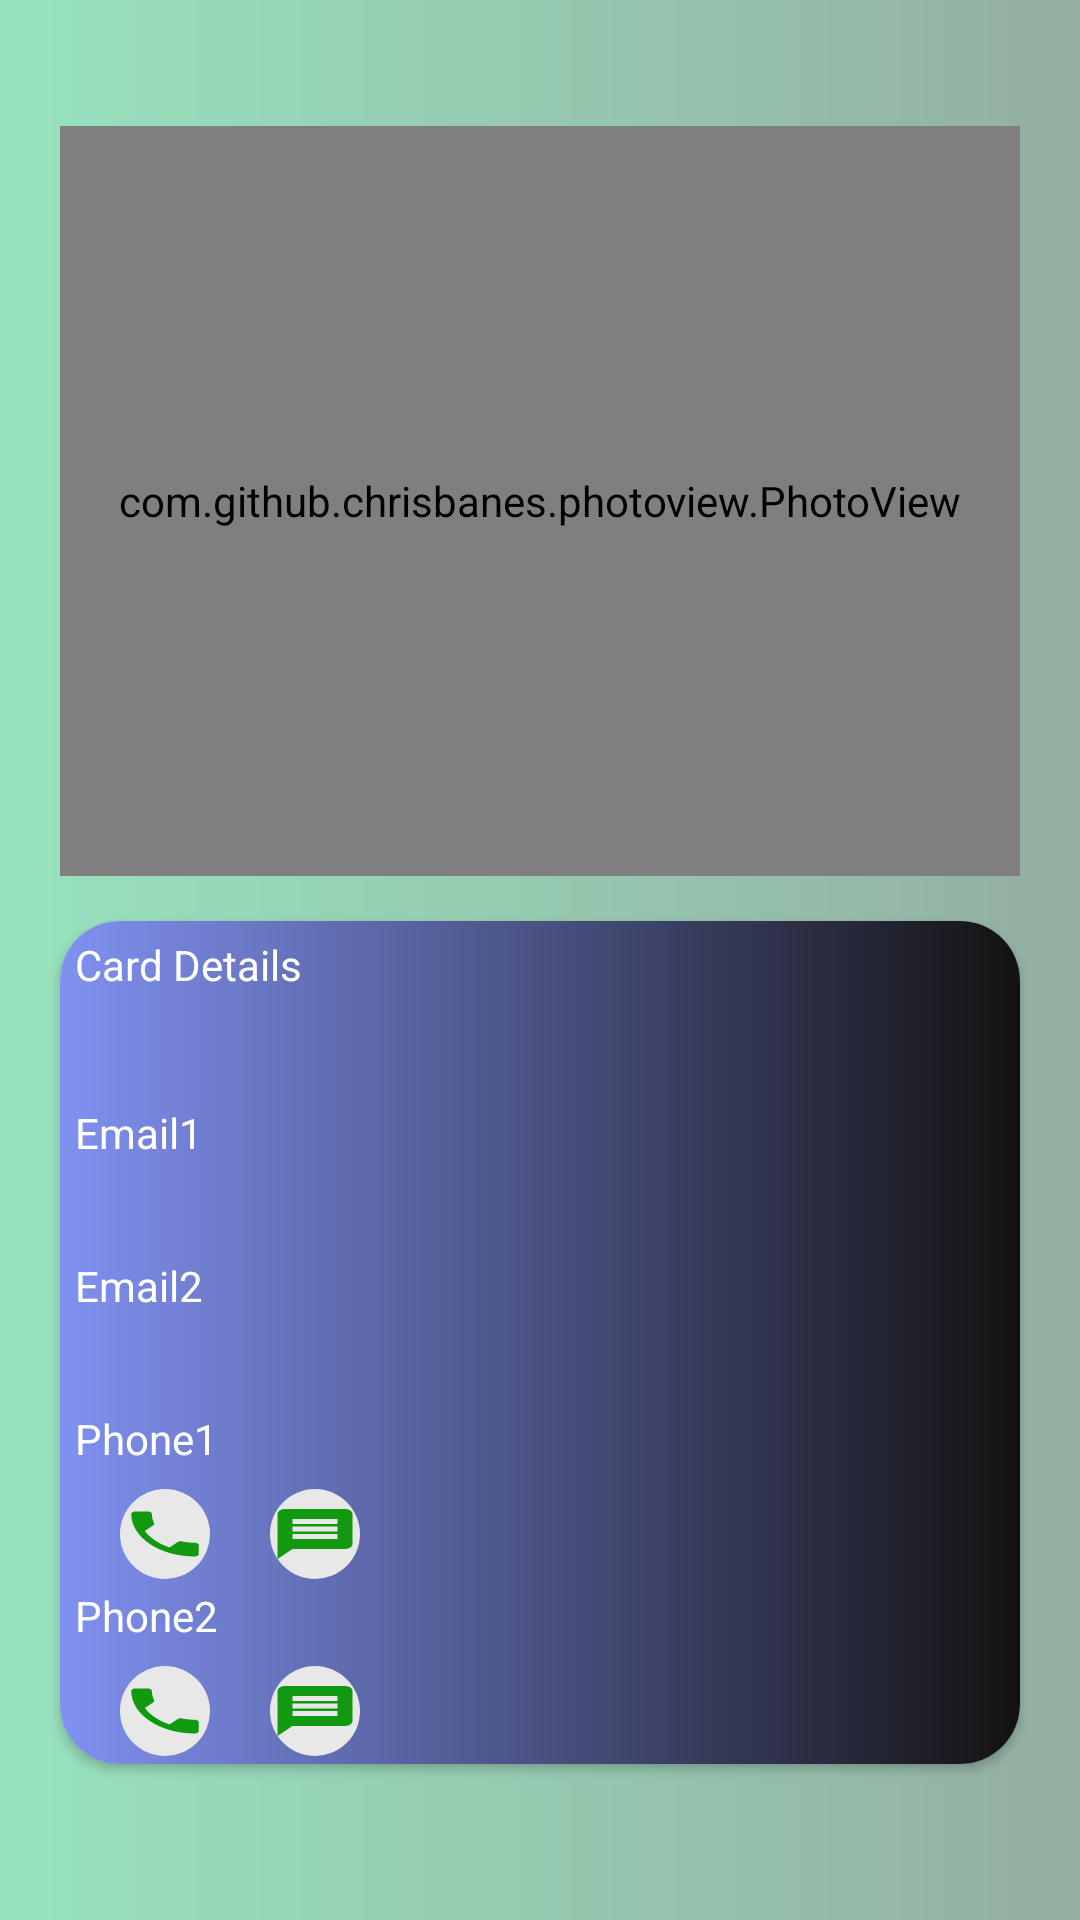

Layout XML and referenced resources for this Android screen:
<!-- AndroidManifest.xml: application theme AppTheme -->
<!-- res/layout/activity_description.xml -->
<?xml version="1.0" encoding="utf-8"?>
<LinearLayout
    xmlns:android="http://schemas.android.com/apk/res/android"
    xmlns:app="http://schemas.android.com/apk/res-auto"
    xmlns:tools="http://schemas.android.com/tools"
    android:layout_width="match_parent"
    android:layout_height="match_parent"
    android:orientation="vertical"
    tools:context="com.Nextechbd.bizcards.descriptionActivity"
    android:background="@drawable/gradient2"
    android:gravity="center">

        <com.github.chrisbanes.photoview.PhotoView
            android:id="@+id/image"
            android:layout_width="match_parent"
            android:layout_height="250dp"
            android:scaleType="fitXY"
            android:layout_marginTop="10dp"
            android:layout_marginLeft="20dp"
            android:layout_marginRight="20dp"
            android:layout_marginBottom="10dp"/>


    <ScrollView
        android:layout_width="match_parent"
        android:layout_height="wrap_content">
        <LinearLayout
            android:layout_width="match_parent"
            android:layout_height="wrap_content">

            <androidx.cardview.widget.CardView
                android:layout_width="match_parent"
                android:layout_height="wrap_content"
                android:layout_marginTop="5dp"
                android:layout_marginLeft="20dp"
                android:layout_marginBottom="20dp"
                android:layout_marginRight="20dp"
                app:cardCornerRadius="20dp">
                <LinearLayout
                    android:layout_width="match_parent"
                    android:layout_height="match_parent"
                    android:background="@drawable/extra"
                    android:gravity="bottom"
                    android:orientation="vertical">
                    <TextView
                        android:layout_width="wrap_content"
                        android:layout_height="wrap_content"
                        android:text="Card Details"
                        android:textColor="#FFFFFF"

                        android:layout_margin="5dp" />
                    <TextView
                        android:id="@+id/details"
                        android:layout_width="wrap_content"
                        android:layout_height="wrap_content"
                        android:textColor="#FFFFFF"
                        android:textStyle="bold"
                        android:textSize="20sp"
                        android:layout_marginLeft="5dp"
                        android:layout_marginBottom="5dp"/>

                    <TextView
                        android:layout_width="wrap_content"
                        android:layout_height="wrap_content"

                        android:layout_marginLeft="5dp"
                        android:id="@+id/mail1"
                        android:text="Email1"
                        android:textColor="#FFFFFF"/>
                    <TextView
                        android:layout_width="wrap_content"
                        android:layout_height="wrap_content"
                        android:textSize="20sp"
                        android:id="@+id/email1"
                        android:textColor="#FFFFFF"
                        android:layout_marginLeft="5dp"
                        android:layout_marginBottom="5dp"/>
                    <TextView
                        android:layout_width="wrap_content"
                        android:layout_height="wrap_content"

                        android:layout_marginLeft="5dp"
                        android:id="@+id/mail2"
                        android:text="Email2"
                        android:textColor="#FFFFFF"/>
                    <TextView
                        android:layout_width="wrap_content"
                        android:layout_height="wrap_content"
                        android:textSize="20sp"
                        android:id="@+id/email2"
                        android:textColor="#FFFFFF"
                        android:layout_marginLeft="5dp"
                        android:layout_marginBottom="5dp"/>

                    <TextView
                        android:layout_width="wrap_content"
                        android:layout_height="wrap_content"
                        android:id="@+id/pne1"
                        android:text="Phone1"
                        android:textColor="#FFFFFF"

                        android:layout_marginLeft="5dp"
                        android:layout_marginBottom="5dp"/>
                    <LinearLayout
                        android:layout_width="match_parent"
                        android:layout_height="wrap_content"
                        android:orientation="horizontal">
                        <TextView
                            android:layout_width="wrap_content"
                            android:layout_height="30dp"
                            android:id="@+id/phone1"
                            android:textColor="#FFFFFF"
                            android:textSize="20sp"
                            android:layout_marginLeft="5dp"
                            android:layout_marginBottom="5dp"
                            android:layout_marginRight="15dp"/>
                        <ImageButton
                            android:layout_width="wrap_content"
                            android:layout_height="30dp"
                            android:background="@drawable/button_radius"
                            android:id="@+id/call1"
                            android:layout_gravity="center"
                            android:layout_marginRight="15dp"
                            android:src="@drawable/phone_icon"/>

                        <ImageButton
                            android:layout_width="wrap_content"
                            android:layout_height="30dp"
                            android:layout_marginLeft="5dp"
                            android:background="@drawable/button_radius"
                            android:id="@+id/msg1"
                            android:layout_gravity="center"
                            android:src="@drawable/message_icon"/>
                        </LinearLayout>

                    <TextView
                        android:layout_width="wrap_content"
                        android:layout_height="wrap_content"
                        android:id="@+id/pne2"
                        android:text="Phone2"
                        android:textColor="#FFFFFF"
                        android:layout_marginLeft="5dp"
                        android:layout_marginBottom="5dp"/>
                    <LinearLayout
                        android:layout_width="match_parent"
                        android:layout_height="wrap_content"
                        android:orientation="horizontal">
                        <TextView
                            android:layout_width="wrap_content"
                            android:layout_height="30dp"
                            android:id="@+id/phone2"
                            android:textColor="#FFFFFF"
                            android:textSize="20sp"
                            android:layout_marginLeft="5dp"
                            android:layout_marginBottom="5dp"
                            android:layout_marginRight="15dp"/>
                        <ImageButton
                            android:layout_width="wrap_content"
                            android:layout_height="30dp"
                            android:layout_marginRight="15dp"
                            android:background="@drawable/button_radius"
                            android:id="@+id/call2"
                            android:layout_gravity="center"
                            android:src="@drawable/phone_icon"/>
                        <ImageButton
                            android:layout_width="wrap_content"
                            android:layout_height="30dp"

                            android:background="@drawable/button_radius"
                            android:layout_marginLeft="5dp"
                            android:id="@+id/msg2"
                            android:layout_gravity="center"
                            android:src="@drawable/message_icon"/>
                        </LinearLayout>

                </LinearLayout>

            </androidx.cardview.widget.CardView>

        </LinearLayout>
    </ScrollView>


</LinearLayout>
<!-- resources referenced by this layout -->
<resources>
  <!-- drawable button_radius (drawable) -->
  <?xml version="1.0" encoding="utf-8"?>
  <shape xmlns:android="http://schemas.android.com/apk/res/android"
      android:shape="rectangle">
  
      <solid android:color="#E8E8E8"/>
      <corners android:radius="180dp"/>
  
  </shape>
  <!-- drawable extra (drawable) -->
  <?xml version="1.0" encoding="utf-8"?>
  <shape xmlns:android="http://schemas.android.com/apk/res/android">
      <gradient
          android:type="linear"
          android:startColor="#8091F1"
          android:endColor="#131212"/>
  
  </shape>
  <!-- drawable gradient2 (drawable) -->
  <?xml version="1.0" encoding="utf-8"?>
  <shape xmlns:android="http://schemas.android.com/apk/res/android">
      <gradient
          android:type="linear"
          android:startColor="#97E3BE"
          android:endColor="#94AFA2"/>
  
  </shape>
  <!-- drawable message_icon (drawable) -->
  <vector android:height="20dp" android:tint="#119A10"
      android:viewportHeight="24" android:viewportWidth="24"
      android:width="30dp" xmlns:android="http://schemas.android.com/apk/res/android">
      <path android:fillColor="@android:color/white" android:pathData="M20,2L4,2c-1.1,0 -1.99,0.9 -1.99,2L2,22l4,-4h14c1.1,0 2,-0.9 2,-2L22,4c0,-1.1 -0.9,-2 -2,-2zM18,14L6,14v-2h12v2zM18,11L6,11L6,9h12v2zM18,8L6,8L6,6h12v2z"/>
  </vector>
  <!-- drawable phone_icon (drawable) -->
  <vector android:height="20dp" android:tint="#119A10"
      android:viewportHeight="24" android:viewportWidth="24"
      android:width="30dp" xmlns:android="http://schemas.android.com/apk/res/android">
      <path android:fillColor="@android:color/white" android:pathData="M6.62,10.79c1.44,2.83 3.76,5.14 6.59,6.59l2.2,-2.2c0.27,-0.27 0.67,-0.36 1.02,-0.24 1.12,0.37 2.33,0.57 3.57,0.57 0.55,0 1,0.45 1,1V20c0,0.55 -0.45,1 -1,1 -9.39,0 -17,-7.61 -17,-17 0,-0.55 0.45,-1 1,-1h3.5c0.55,0 1,0.45 1,1 0,1.25 0.2,2.45 0.57,3.57 0.11,0.35 0.03,0.74 -0.25,1.02l-2.2,2.2z"/>
  </vector>
  <style name="AppTheme" parent="Theme.AppCompat.Light.DarkActionBar">
          
          <item name="colorPrimary">#161D47</item>
          <item name="colorPrimaryDark">#161D47</item>
          <item name="colorAccent">@color/colorAccent</item>
      </style>
  <!-- not gathered from this repository: default colours our renderer supplied (Android Studio template values) -->
  <color name="colorAccent">#FF03DAC5</color>
</resources>
